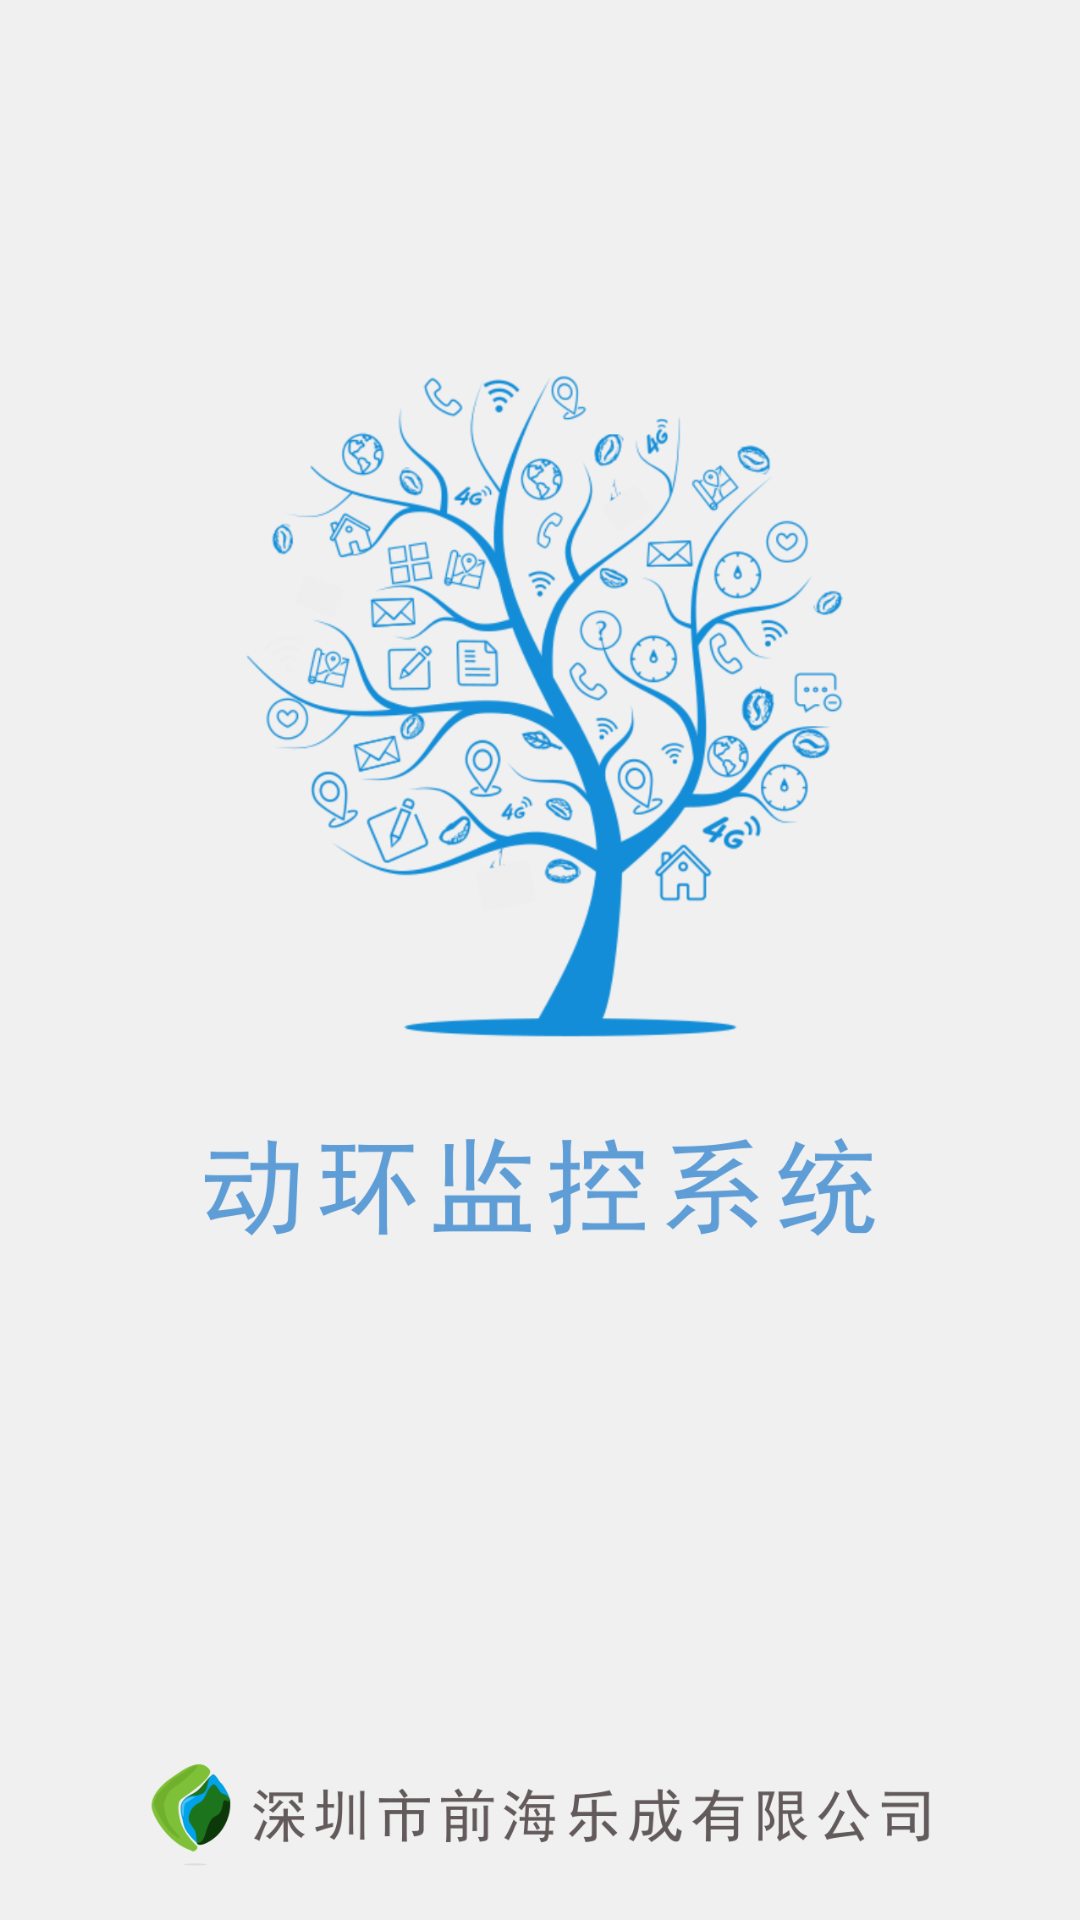

The Android layout XML behind this screen, and the referenced resources:
<!-- AndroidManifest.xml: application theme AppTheme -->
<!-- res/layout/activity_welcome.xml -->
<?xml version="1.0" encoding="utf-8"?>
<LinearLayout xmlns:android="http://schemas.android.com/apk/res/android"
    android:orientation="vertical"
    android:layout_width="match_parent"
    android:layout_height="match_parent"
    android:background="#F0F0F0">

    <ImageView
        android:layout_width="match_parent"
        android:layout_height="match_parent"
        android:id="@+id/imageView"
        android:layout_gravity="center_horizontal"
        android:src="@drawable/welcome"/>

</LinearLayout>
<!-- resources referenced by this layout -->
<resources>
  <!-- drawable welcome: png bitmap (drawable-xxhdpi, 332451 bytes) -->
  <style name="AppTheme" parent="Theme.AppCompat.Light.NoActionBar">
          
          <item name="colorPrimary">@color/colorPrimary</item>
          <item name="colorPrimaryDark">@color/colorPrimaryDark</item>
          <item name="colorAccent">@color/colorAccent</item>
          <item name="android:textColor">#000</item>
          <item name="colorControlActivated">#00a2e9</item>
      </style>
  <!-- not gathered from this repository: default colours our renderer supplied (Android Studio template values) -->
  <color name="colorPrimary">#FF6200EE</color>
  <color name="colorPrimaryDark">#FF3700B3</color>
  <color name="colorAccent">#FF03DAC5</color>
</resources>
